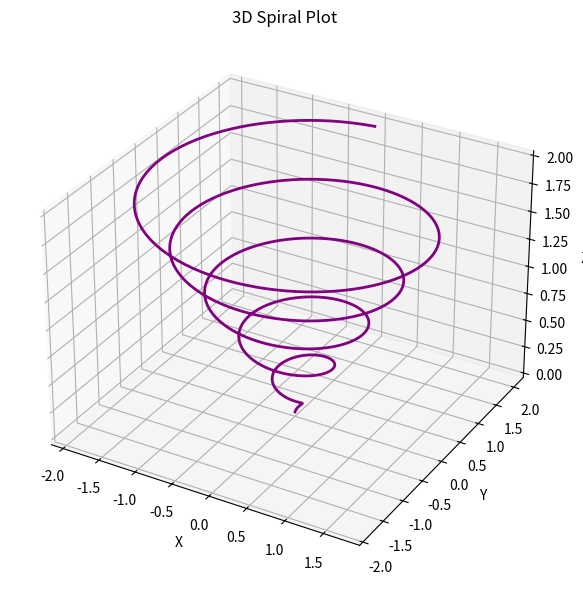

The matplotlib source for this figure: (Note: this script raises an exception after producing the figure.)
import numpy as np
import matplotlib.pyplot as plt
from mpl_toolkits.mplot3d import Axes3D

# Data for a 3D spiral
theta = np.linspace(0, 10 * np.pi, 1000)   # Angle
z = np.linspace(0, 2, 1000)                # Height
r = z                                      # Radius increases with height
x = r * np.sin(theta)
y = r * np.cos(theta)

# Plotting
fig = plt.figure(figsize=(10, 6))
ax = fig.add_subplot(111, projection='3d')

ax.plot(x, y, z, color='purple', lw=2)
ax.set_title("3D Spiral Plot")
ax.set_xlabel("X")
ax.set_ylabel("Y")
ax.set_zlabel("Z")

plt.tight_layout()
plt.show()
plt.savefig("static/outputs/plot.png")